Run: headless pygame with SDL's dummy video driver; simulated clock (each Clock.tick advances the game by its frame time, no real sleeping); random seed 0; keys injected as events and as key.get_pressed() state; no mouse input.
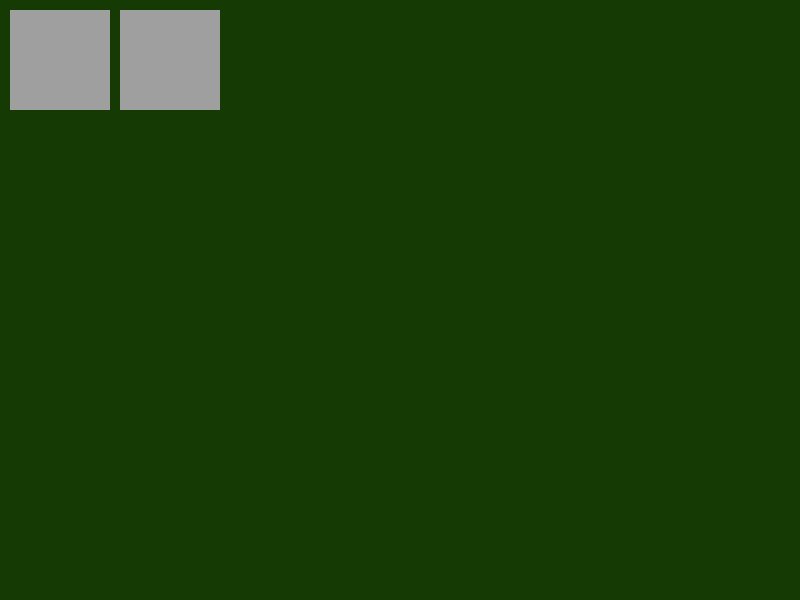
Frame 1 of 4 · flips 1–60 · no input
Frame 2 of 4 · flips 61–180 · tapped SPACE, RETURN · held RIGHT (→), D · screen unchanged from frame 1, image omitted
Frame 3 of 4 · flips 181–300 · held DOWN (↓), S · screen unchanged from frame 2, image omitted
Frame 4 of 4 · flips 301–420 · held LEFT (←), A, UP (↑), W · screen unchanged from frame 3, image omitted

The pygame program that drew these frames:

import pygame as pg
from pygame.math import Vector2


pg.init()
screen = pg.display.set_mode((800, 600))
clock = pg.time.Clock()
BG_COLOR = pg.Color(30, 90, 0)

a = pg.Rect(10,10,100,100)
b = pg.Rect(120,10,100,100)
a1 = (255,255,255,100)
b1 = (255,255,255)
f = 0
fog = pg.Surface((800, 600), pg.SRCALPHA)
done = False
timer = 0
while not done:
    timer+=1
    for event in pg.event.get():
        if event.type == pg.QUIT:
            done = True


    f+=clock.get_rawtime()
    print(f,clock.get_rawtime())



    screen.fill(BG_COLOR)
    pg.draw.rect(screen,a1,a)
    pg.draw.rect(screen,b1,b)
    fog.fill((10,10,10,100))
    screen.blit(fog,(0,0))
    pg.display.flip()
    clock.tick(60)

pg.quit()
